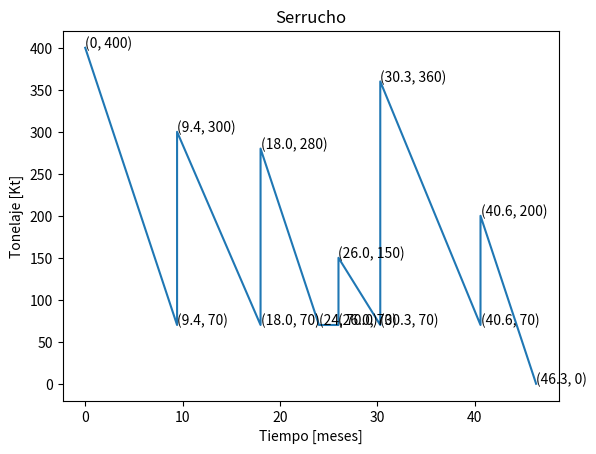

Generate this figure with matplotlib:
import matplotlib.pyplot as plt
from typing import Tuple

ORE_TONNAGE = [400, 300, 280, 150, 360, 140]
WASTE_TONNAGE = [530, 500, 120, 200, 330, 580]
ORE_RATE = [35, 35, 30]
WASTE_RATE = [30, 45, 50]
ORE_TIME_RATE = [0, 24]
MINE_STATUS = 1  # 0: Abandonado, 1: Mina Nueva
STOCK_MONTHS = 2


def ore_schedule(
    ore_tonnage: list, ore_rate: list, time: list, mine_status: int, stock_months: int
) -> Tuple[list, list]:
    """
    docstring
    """
    time.append(9999)
    ore_time = [0]
    ore_movement = []
    partial_time = 0
    index_rate = 0
    if mine_status == 1:
        ore_movement.append(ore_tonnage[0])
        ore_tonnage[0] -= stock_months * ore_rate[0]
        ore_tonnage[-1] += stock_months * ore_rate[-1]

    else:
        ore_movement.append(ore_tonnage[0] + stock_months * ore_rate[0])
        ore_tonnage[-1] += stock_months * ore_rate[-1]

    for i in range(len(ore_tonnage)):
        if i != 0:
            ore_time.append(partial_time)
            ore_movement.append(ore_tonnage[i])

        partial_time += round(
            ore_tonnage[i] / ore_rate[index_rate], 2
        )
        if partial_time <= time[index_rate + 1]:
            ore_time.append(partial_time)
            if i != len(ore_tonnage) - 1:
                ore_movement.append(stock_months * ore_rate[index_rate])
            else:
                ore_movement.append(0)
        else:
            partial_tonnage = (partial_time - time[index_rate + 1]) * ore_rate[
                index_rate
            ]
            partial_tonnage -= stock_months * (
                ore_rate[index_rate + 1] - ore_rate[index_rate]
            )
            partial_time = time[index_rate + 1]
            ore_time.append(partial_time)
            ore_movement.append(partial_tonnage)
            index_rate += 1
            partial_time += round(partial_tonnage / ore_rate[index_rate], 2)
            ore_time.append(partial_time)
            ore_movement.append(stock_months * ore_rate[index_rate])

    return ore_time, ore_movement


def waste_schedule(waste_tonne, waste_rate, time):
    """
    docstring
    """
    pass


def plot(x, y):
    plt.plot(x, y)
    plt.xlabel("Tiempo [meses]")
    plt.ylabel("Tonelaje [Kt]")
    plt.title("Serrucho")
    for i_x, i_y in zip(x, y):
        plt.text(i_x, i_y, "({}, {})".format(round(i_x, 1), round(i_y, 1)))
    plt.show()


ore_t, ore_mov = ore_schedule(
    ORE_TONNAGE, ORE_RATE, ORE_TIME_RATE, MINE_STATUS, STOCK_MONTHS
)

print(ore_t, ore_mov, sep="\n")
plot(ore_t, ore_mov)
